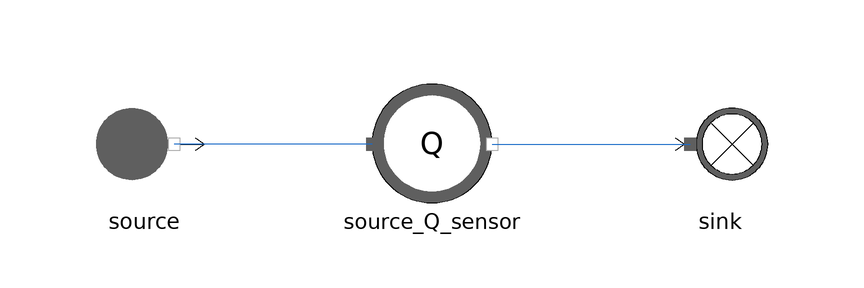

This picture is the connection diagram that the Modelica source below describes through its graphical annotations.

model FlueGasesFlowSensor
  extends Modelica.Icons.Example;

  // Boundary conditions
  input Units.Pressure source_P(start=1e5) "Pa";
  input Units.SpecificEnthalpy source_h(start=1e6) "J/kg";
  input Units.InletMassFlowRate source_Q(start=100) "kg/s";

  MetroscopeModelingLibrary.Sensors.FlueGases.FlueGasesFlowSensor source_Q_sensor annotation (Placement(transformation(extent={{-10,-10},{10,10}})));
  MetroscopeModelingLibrary.FlueGases.BoundaryConditions.FlueGasesSource source annotation (Placement(transformation(extent={{-58,-10},{-38,10}})));
  MetroscopeModelingLibrary.FlueGases.BoundaryConditions.FlueGasesSink sink annotation (Placement(transformation(extent={{38,-10},{58,10}})));
equation
  source.P_out = source_P;
  source.h_out = source_h;
  source_Q_sensor.Q = source_Q;

  source.Xi_out = {0.768,0.232,0.0,0.0,0.0};

  assert(abs(source_Q_sensor.Q - 100) < 1e-5, "T_sensor should detect 25 deg C");
  assert(abs(source.P_out - sink.P_in) < 1e-5, "Pressure should be the same from source to sink");
  assert(abs(source.h_out - sink.h_in) < 1e-5, "Enthalpy should be the same from source to sink");
  assert(abs(source.Q_out + sink.Q_in) < 1e-5, "MassFlowRate should be the same from source to sink");
  connect(source_Q_sensor.C_in, source.C_out) annotation (Line(points={{-10,0},{-43,0}}, color={28,108,200}));
  connect(source_Q_sensor.C_out, sink.C_in) annotation (Line(points={{10,0},{43,0}}, color={28,108,200}));
end FlueGasesFlowSensor;